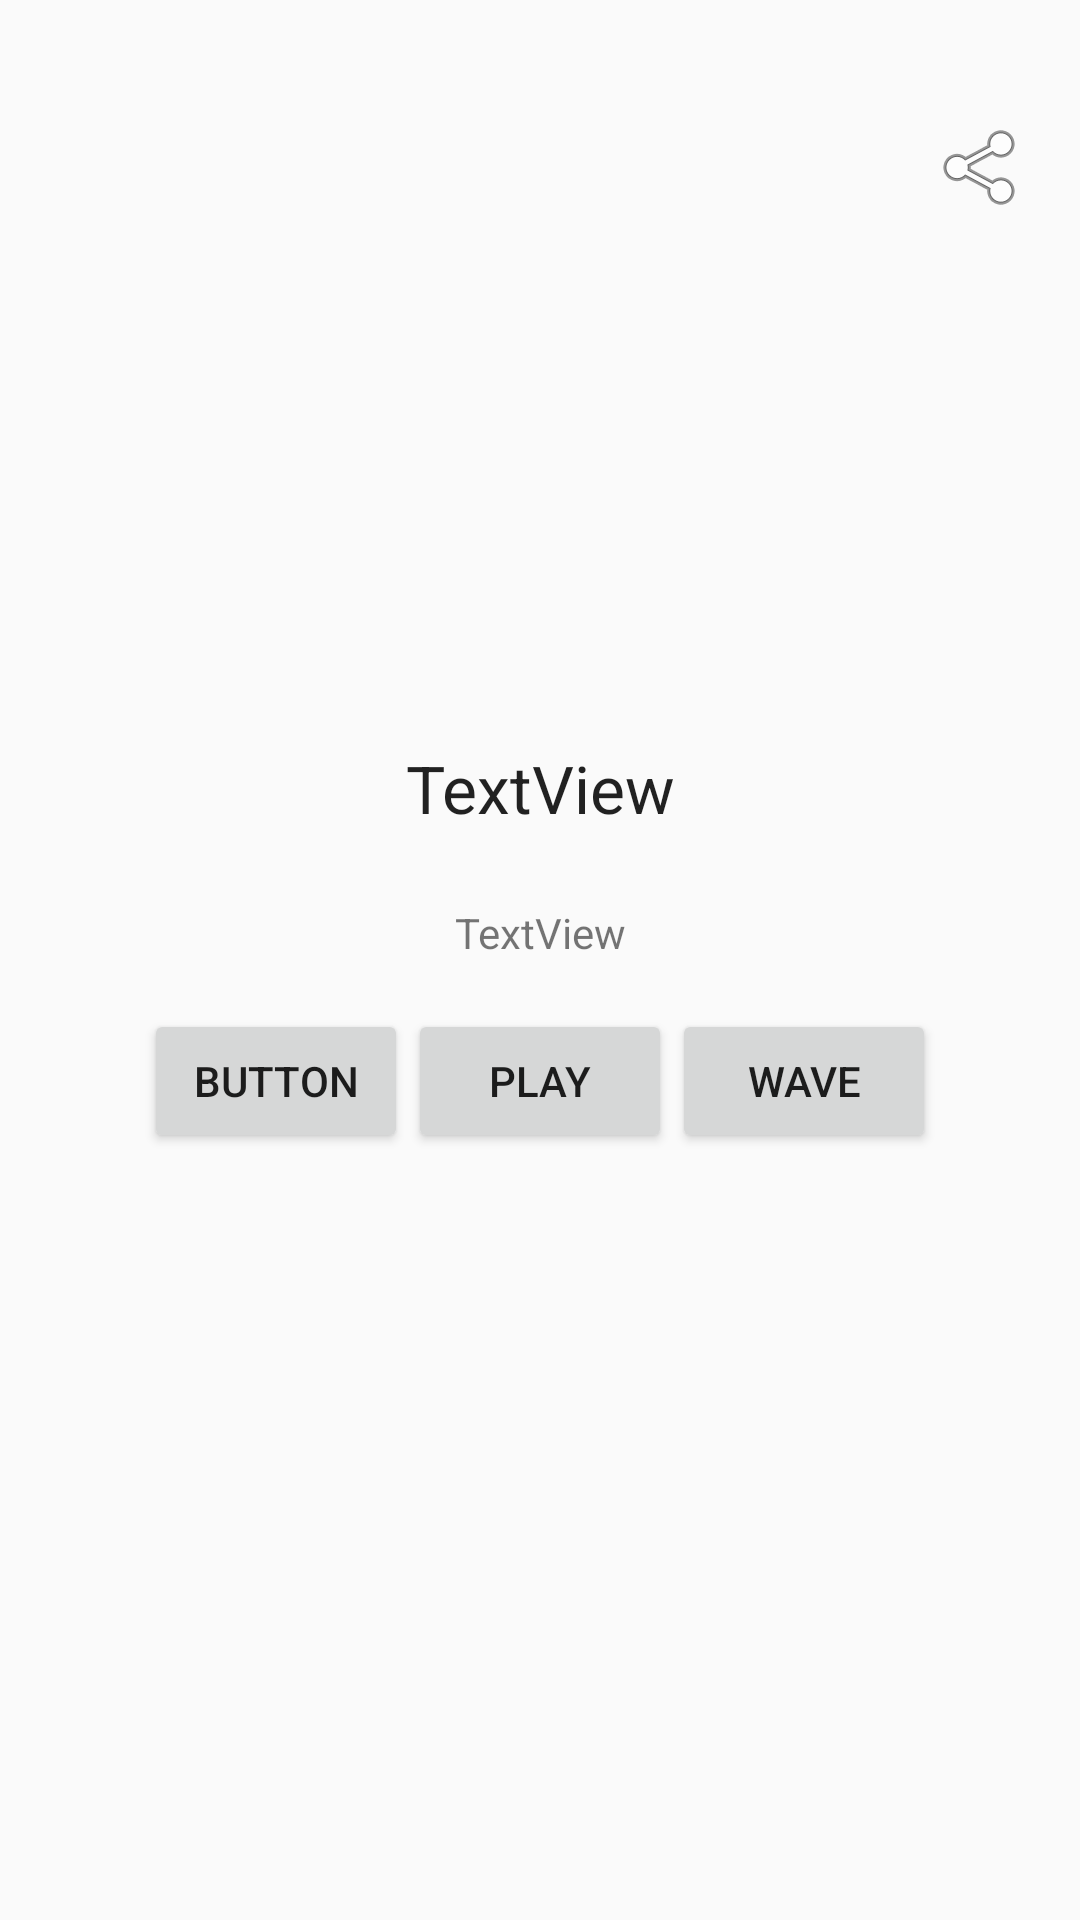

Here is an Android app screen rendered from its layout file. Give the layout XML and the strings, colors and styles it references.
<!-- AndroidManifest.xml: application theme AppTheme -->
<!-- res/layout/fragment_object.xml -->
<?xml version="1.0" encoding="utf-8"?>
<FrameLayout xmlns:android="http://schemas.android.com/apk/res/android"
    xmlns:app="http://schemas.android.com/apk/res-auto"
    xmlns:tools="http://schemas.android.com/tools"
    android:layout_width="match_parent"
    android:layout_height="match_parent"
    tools:context=".fragments.ObjectFrag">

    <androidx.constraintlayout.widget.ConstraintLayout
        android:layout_width="match_parent"
        android:layout_height="match_parent">

        <ImageView
            android:id="@+id/fr_object_image"
            android:layout_width="200dp"
            android:layout_height="200dp"
            android:layout_marginTop="24dp"
            android:src="@drawable/logo_big"
            app:layout_constraintEnd_toEndOf="parent"
            app:layout_constraintStart_toStartOf="parent"
            app:layout_constraintTop_toTopOf="parent" />

        <TextView
            android:id="@+id/fr_object_title"
            android:layout_width="wrap_content"
            android:layout_height="wrap_content"
            android:layout_marginTop="24dp"
            android:text="TextView"
            android:textAppearance="@style/TextAppearance.AppCompat.Large"
            app:layout_constraintEnd_toEndOf="parent"
            app:layout_constraintStart_toStartOf="parent"
            app:layout_constraintTop_toBottomOf="@+id/fr_object_image" />

        <TextView
            android:id="@+id/fr_object_title2"
            android:layout_width="wrap_content"
            android:layout_height="wrap_content"
            android:layout_marginTop="24dp"
            android:text="TextView"
            app:layout_constraintEnd_toEndOf="parent"
            app:layout_constraintStart_toStartOf="parent"
            app:layout_constraintTop_toBottomOf="@+id/fr_object_title" />

        <ImageView
            android:id="@+id/fr_object_setting"
            android:layout_width="wrap_content"
            android:layout_height="wrap_content"
            android:layout_marginTop="16dp"
            android:layout_marginEnd="16dp"
            android:src="@drawable/settings"
            app:layout_constraintEnd_toEndOf="parent"
            app:layout_constraintTop_toTopOf="parent" />

        <LinearLayout
            android:id="@+id/linearLayout2"
            android:layout_width="0dp"
            android:layout_height="wrap_content"
            android:layout_marginTop="16dp"
            android:gravity="center"
            android:orientation="horizontal"
            app:layout_constraintEnd_toEndOf="parent"
            app:layout_constraintStart_toStartOf="parent"
            app:layout_constraintTop_toBottomOf="@+id/fr_object_title2">

            <Button
                android:id="@+id/button3"
                android:layout_width="wrap_content"
                android:layout_height="wrap_content"
                android:text="Button" />

            <Button
                android:id="@+id/fr_object_play"
                android:layout_width="wrap_content"
                android:layout_height="wrap_content"
                android:text="Play" />

            <Button
                android:id="@+id/fr_object_wave_btn"
                android:layout_width="wrap_content"
                android:layout_height="wrap_content"
                android:text="Wave" />
        </LinearLayout>

        <androidx.recyclerview.widget.RecyclerView
            android:id="@+id/fr_obj_recycler"
            android:layout_width="0dp"
            android:layout_height="wrap_content"
            app:layout_constraintEnd_toEndOf="parent"
            app:layout_constraintStart_toStartOf="parent"
            app:layout_constraintTop_toBottomOf="@+id/linearLayout2" />

        <ImageView
            android:id="@+id/fr_object_share"
            android:layout_width="wrap_content"
            android:layout_height="wrap_content"
            android:layout_marginTop="24dp"
            android:layout_marginEnd="16dp"
            android:src="@android:drawable/ic_menu_share"
            app:layout_constraintEnd_toEndOf="parent"
            app:layout_constraintTop_toBottomOf="@+id/fr_object_setting" />

    </androidx.constraintlayout.widget.ConstraintLayout>

</FrameLayout>
<!-- resources referenced by this layout -->
<resources>
  <style name="AppTheme" parent="Theme.AppCompat.Light.NoActionBar">
          <item name="colorPrimary">@color/colorPrimary2</item>
          <item name="colorPrimaryDark">@color/colorPrimaryDark2</item>
          <item name="colorAccent">@color/colorAccent2</item>
          <item name="android:navigationBarColor">@color/colorPrimaryDark2</item>
      </style>
  <color name="colorPrimary2">#9259D3</color>
  <color name="colorPrimaryDark2">#7547AA</color>
  <color name="colorAccent2">#B7CC5D</color>
</resources>
